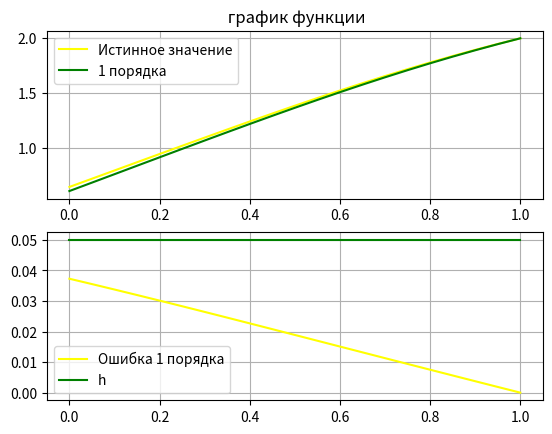
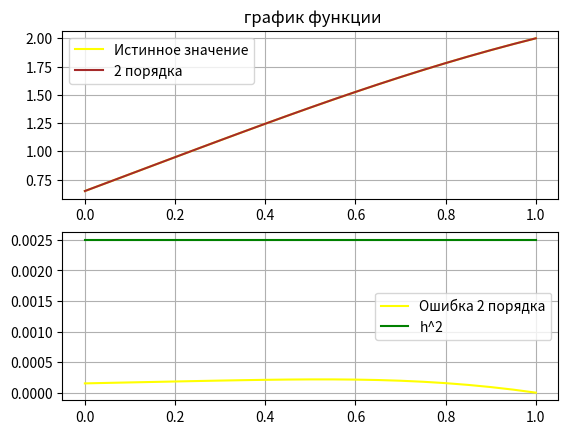
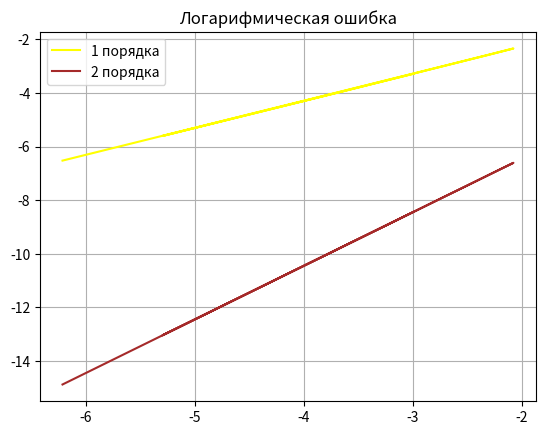

The matplotlib source for these figures, in order:
import math
import matplotlib.pyplot as plt
import numpy as np


def f(x, t):
    return 2*x*t+ (1+np.tanh(x-t) - 2*(np.tanh(x-t))**2)/np.cosh(x-t)

def u0(x, t):
    return 1/np.cosh(x-t) +x*t**2

def gamma1(t):
    return t**2 + (1+np.tanh(t))/np.cosh(t)

def gamma2(t):
    return t**2 + 1/np.cosh(1-t)

def fi(x):
    return 1/np.cosh(x)

def coefficients():
    alpha = [1, 0]
    beta = [1, 1]
    return alpha, beta

def method_progonki(a,b,c,f, n):
    A = np.zeros(n)
    B = np.zeros(n)
    y = np.zeros(n)

    A[0] = -c[0] / b[0]
    B[0] = f[0] / b[0]

    for i in range(1, n - 1):
        A[i] = -c[i] / (b[i] + a[i] * A[i - 1])
    A[-1] = 0
    for i in range(1, n):
        B[i] = (f[i] - a[i] * B[i - 1]) / (b[i] + a[i] * A[i - 1])

    y[-1] = B[-1]
    for i in reversed(range(n-1)):
        y[i] = B[i] + A[i] * y[i + 1]
    return y

def next_1_ord(prev, tau, sigma, t, x, h):
    alpha, beta = coefficients()
    a_const = 1

    a = np.zeros(len(x))
    b = np.zeros(len(x))
    c = np.zeros(len(x))
    d = np.zeros(len(x))

    d[0] = gamma1(t*tau)
    d[-1] = gamma2(t*tau)

    b[0] = -(alpha[0]/h) + beta[0]
    c[0] = alpha[0]/h

    b[-1] = (alpha[1] / h) + beta[1]
    a[-1] = -alpha[1]/h

    for i in range(1, len(x)-1):
        a[i] = tau * a_const**2* sigma / h**2
    for i in range(1, len(x)-1):
        b[i] = -1 - 2 * tau * a_const**2 * sigma/ h**2
    for i in range(1, len(x)-1):
        c[i] = tau * a_const**2* sigma / h**2
    for i in range(1, len(x)-1):
        d[i] = - prev[i] -tau * f(x[i], (t - 0.5)*tau) +(sigma-1)*(tau * a_const**2 / h ** 2)*(prev[i+1] - 2*prev[i] + prev[i-1])

    return method_progonki(a,b,c,d,len(x))


def next_2_ord(prev, tau, sigma, t, x, h):
    alpha, beta = coefficients()
    a_const = 1

    a = np.zeros(len(x))
    b = np.zeros(len(x))
    c = np.zeros(len(x))
    d = np.zeros(len(x))

    if alpha[0] == 0:
        b[0] = beta[0]
        d[0] = gamma1(t*tau)
    else:
        b[0] = 1 - a_const ** 2 * tau / (h ** 2 * 2) * (-2 + beta[0] * 2 * h / alpha[0])
        c[0] = - a_const ** 2 * tau / h ** 2
        d[0] = prev[0]+a_const**2*tau/(2*h**2)*(-gamma1(t*tau)*2*h/alpha[0] + prev[1] - 2*prev[0]+prev[1]
                                                - (gamma1((t-1)*tau)-beta[0]*prev[0])*2*h/alpha[0]) + tau*f(x[0], (t - 0.5)*tau)

    if alpha[1] == 0:
        b[-1] = beta[1]
        d[-1] = gamma2(t*tau)
    else:
        d[-1] = prev[0]+a_const**2*tau/(2*h**2)*(gamma2(t*tau)*2*h/alpha[1] + prev[-2] - 2*prev[-1]+prev[-2]
                                                 + (gamma2((t-1)*tau)-beta[1]*prev[0])*2*h/alpha[1]) + tau*f(x[-1], (t - 0.5)*tau)
        b[-1] = 1 - a_const**2*tau/(h**2*2)*(-2 - beta[1]*2*h/alpha[1])
        a[-1] = - a_const**2*tau/h**2




    for i in range(1, len(x) - 1):
        a[i] = tau * a_const ** 2 * sigma / h ** 2
    for i in range(1, len(x) - 1):
        b[i] = -1 - 2 * tau * a_const ** 2 * sigma / h ** 2
    for i in range(1, len(x) - 1):
        c[i] = tau * a_const ** 2 * sigma / h ** 2
    for i in range(1, len(x) - 1):
        d[i] = - prev[i] - tau * f(x[i], (t - 0.5) * tau) + (sigma - 1) * (tau * a_const ** 2 / h ** 2) * (
                    prev[i + 1] - 2 * prev[i] + prev[i - 1])

    return method_progonki(a, b, c, d, len(x))


x_left = 0
x_right = 1
a_const = 1
t0 = 0
T = 1
sigma = 0.5
tau = 0.05
h = 0.05
x = np.arange(x_left, x_right+h, h)
t = np.arange(t0, T+tau,tau)
u0_ = [ u0(x[k], t[-1]) for k in range(len(x))]

prev_1 = [fi(x[i]) for i in range(len(x))]
next_1 = [0 for i in range(len(x))]
for i in range(1, len(t)):
    next_1 = next_1_ord(prev_1, tau, sigma, i, x, h)
    prev_1 = next_1.copy()

y1 = [abs(next_1[k]-u0_[k]) for k in range (len(next_1))]
er1 = max(y1)
print("Максимальаня ошибка 1 порядка: ", er1)

prev_2 = [fi(x[i]) for i in range(len(x))]
next_2 = [0 for i in range(len(x))]
for i in range(1, len(t)):
    next_2 = next_2_ord(prev_2, tau, sigma, i, x, h)
    prev_2 = next_2.copy()

y2 = [abs(next_2[k]-u0_[k]) for k in range (len(next_1))]
er2 = max(y2)
print("Максимальаня ошибка 2 порядка: ", er2)


plt.figure(1)
plt.subplot(211)
plt.plot(x, u0_, color='yellow', label='Истинное значение')
plt.plot(x, next_1, color='green', label='1 порядка')
plt.title(' график функции')
plt.legend()
plt.grid(True)

plt.subplot(212)
plt.plot(x, y1, color='yellow', label='Ошибка 1 порядка')
plt.plot(x, [h]*len(x), color='green', label='h')
plt.legend()
plt.grid(True)

plt.figure(2)
plt.subplot(211)
plt.plot(x, u0_, color='yellow', label='Истинное значение')
plt.plot(x, next_2, color='brown', label='2 порядка')
plt.title(' график функции')
plt.legend()
plt.grid(True)

plt.subplot(212)
plt.plot(x, y2, color='yellow', label='Ошибка 2 порядка')
plt.plot(x, [h**2]*len(x), color='green', label='h^2')
plt.legend()
plt.grid(True)


hrange = [0.05, 0.005, 0.025, 0.125, 0.1, 0.002]
h_log = np.zeros(len(hrange))
error_1 = np.zeros(len(hrange))
error_2 = np.zeros(len(hrange))
for j in range(len(hrange)):
    h = hrange[j]
    tau = h
    t_ = np.arange(t0, T+tau, tau)
    x_ = np.arange(x_left, x_right+h, h)
    prev_1_ = [fi(x_[i]) for i in range(len(x_))]
    next_1_ = [0 for i in range(len(x_))]
    prev_2_ = [fi(x_[i]) for i in range(len(x_))]
    next_2_ = [0 for i in range(len(x_))]
    h_log[j] = np.log(h)
    u0_1 = [u0(x_[k], t_[-1]) for k in range(len(x_))]
    for i in range(1, len(t_)):
        next_1_ = next_1_ord(prev_1_, tau, sigma, i, x_, h)
        prev_1_ = next_1_.copy()
        next_2_ = next_2_ord(prev_2_, tau, sigma, i, x_, h)
        prev_2_ = next_2_.copy()
    y_1 = [abs(next_1_[k] - u0_1[k]) for k in range(len(x_))]
    error_1[j] = np.log(max(y_1))
    y_2 = [abs(next_2_[k] - u0_1[k]) for k in range(len(x_))]
    error_2[j] = np.log(max(y_2))

plt.figure(3)
plt.plot(h_log, error_1, color='yellow', label='1 порядка')
plt.plot(h_log, error_2, color='brown', label='2 порядка')
plt.title('Логарифмическая ошибка')
plt.legend()
plt.grid(True)
plt.show()